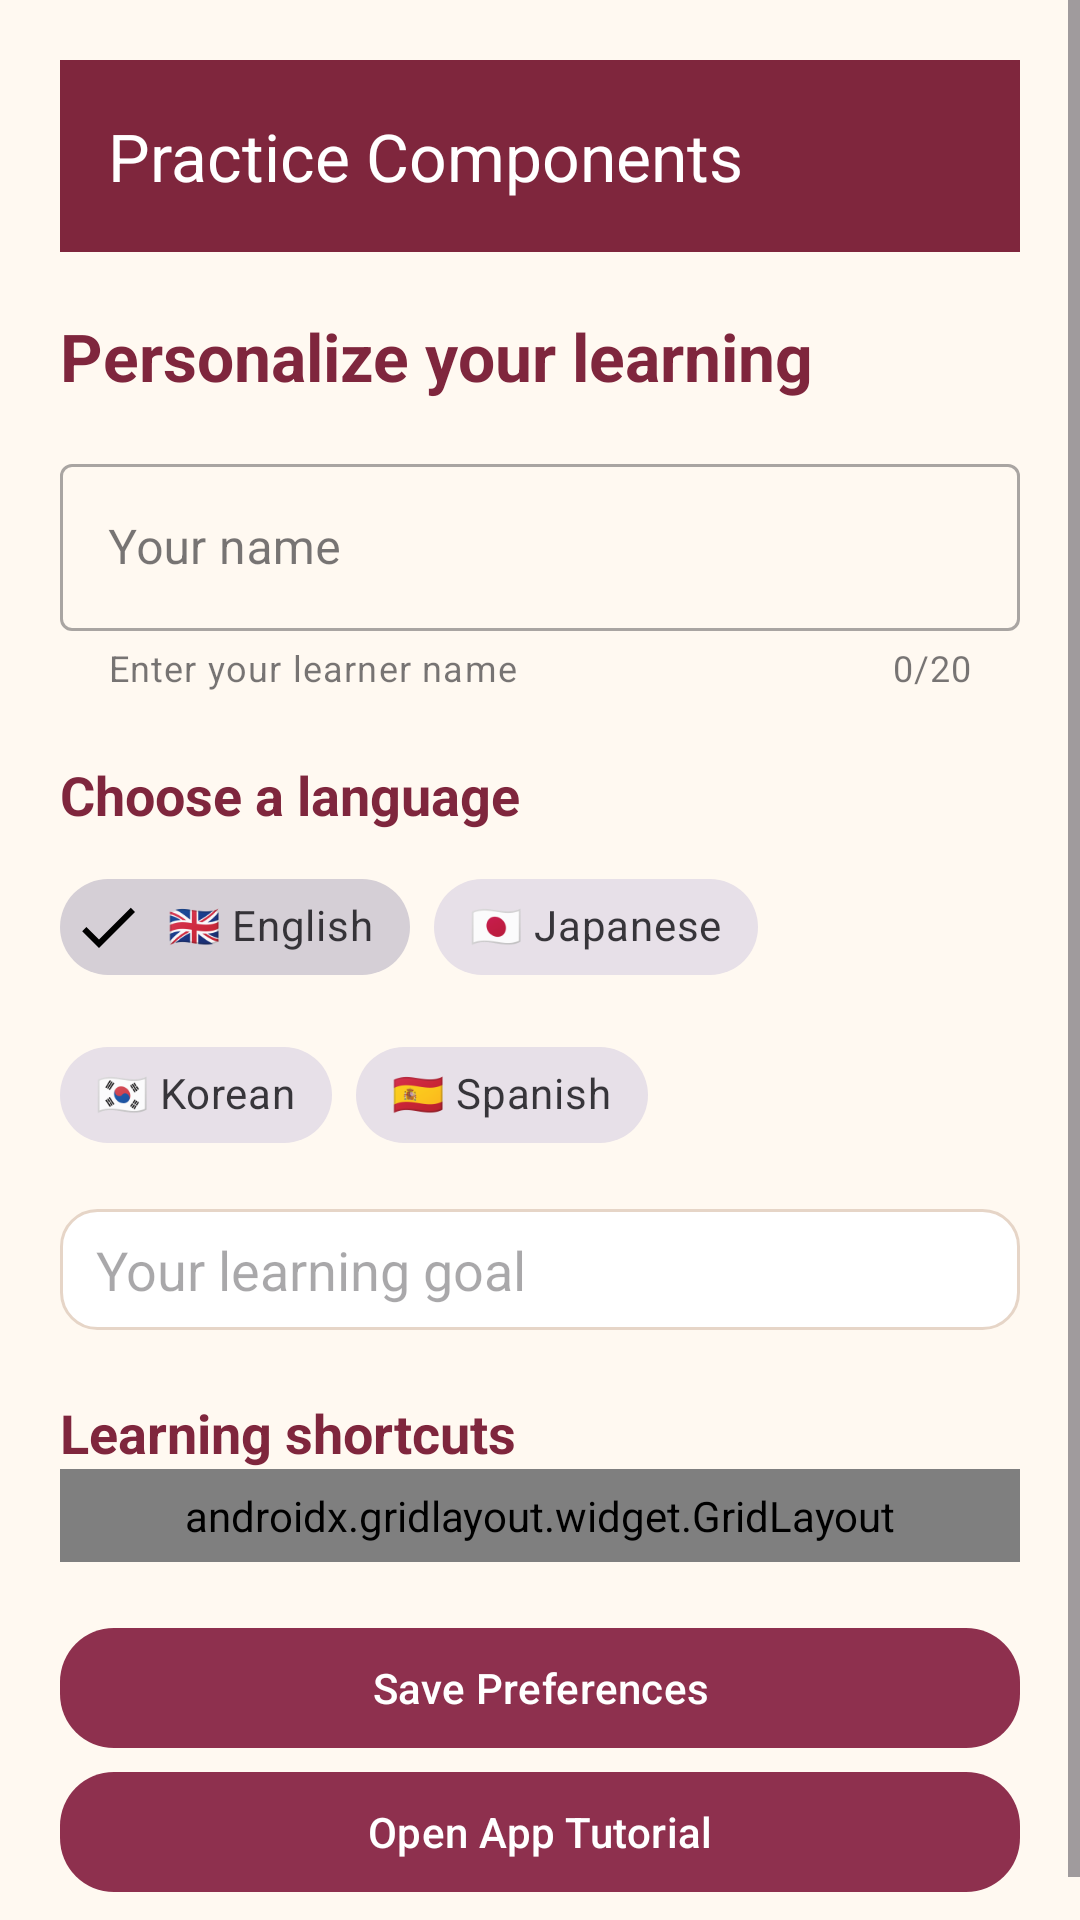

The Android layout XML behind this screen, and the referenced resources:
<!-- AndroidManifest.xml: application theme Theme.Jessica_TIA -->
<!-- res/layout/activity_ninth.xml -->
<?xml version="1.0" encoding="utf-8"?>
<ScrollView xmlns:android="http://schemas.android.com/apk/res/android" xmlns:app="http://schemas.android.com/apk/res-auto" android:layout_width="match_parent" android:layout_height="match_parent" android:background="#FFF9F1" android:fillViewport="true">
 <LinearLayout android:layout_width="match_parent" android:layout_height="wrap_content" android:orientation="vertical" android:padding="20dp">
  <androidx.appcompat.widget.Toolbar android:id="@+id/toolbarNinth" android:layout_width="match_parent" android:layout_height="?attr/actionBarSize" android:background="#7F263D" app:title="Practice Components" app:titleTextColor="#FFFFFF" />
  <TextView android:layout_width="match_parent" android:layout_height="wrap_content" android:layout_marginTop="20dp" android:text="Personalize your learning" android:textColor="#7F263D" android:textSize="22sp" android:textStyle="bold" />
  <com.google.android.material.textfield.TextInputLayout android:id="@+id/tilName" style="@style/Widget.MaterialComponents.TextInputLayout.OutlinedBox" android:layout_width="match_parent" android:layout_height="wrap_content" android:layout_marginTop="16dp" android:hint="Your name" app:counterEnabled="true" app:counterMaxLength="20" app:helperText="Enter your learner name" app:endIconMode="clear_text">
   <com.google.android.material.textfield.TextInputEditText android:id="@+id/etLearnerName" android:layout_width="match_parent" android:layout_height="wrap_content" android:maxLength="20" android:inputType="textPersonName" />
  </com.google.android.material.textfield.TextInputLayout>
  <TextView android:layout_width="match_parent" android:layout_height="wrap_content" android:layout_marginTop="22dp" android:text="Choose a language" android:textColor="#7F263D" android:textSize="18sp" android:textStyle="bold" />
  <com.google.android.material.chip.ChipGroup android:id="@+id/chipGroupLanguage" android:layout_width="match_parent" android:layout_height="wrap_content" android:layout_marginTop="8dp" app:singleSelection="true" app:selectionRequired="true">
   <com.google.android.material.chip.Chip android:id="@+id/chipEnglish" style="@style/Widget.MaterialComponents.Chip.Filter" android:layout_width="wrap_content" android:layout_height="wrap_content" android:checked="true" android:text="🇬🇧 English" />
   <com.google.android.material.chip.Chip android:id="@+id/chipJapanese" style="@style/Widget.MaterialComponents.Chip.Filter" android:layout_width="wrap_content" android:layout_height="wrap_content" android:text="🇯🇵 Japanese" />
   <com.google.android.material.chip.Chip android:id="@+id/chipKorean" style="@style/Widget.MaterialComponents.Chip.Filter" android:layout_width="wrap_content" android:layout_height="wrap_content" android:text="🇰🇷 Korean" />
   <com.google.android.material.chip.Chip android:id="@+id/chipSpanish" style="@style/Widget.MaterialComponents.Chip.Filter" android:layout_width="wrap_content" android:layout_height="wrap_content" android:text="🇪🇸 Spanish" />
  </com.google.android.material.chip.ChipGroup>
  <EditText android:id="@+id/etLearningGoal" android:layout_width="match_parent" android:layout_height="wrap_content" android:layout_marginTop="14dp" android:background="@drawable/bg_rounded_container" android:hint="Your learning goal" android:inputType="textCapSentences" />
  <TextView android:layout_width="match_parent" android:layout_height="wrap_content" android:layout_marginTop="22dp" android:text="Learning shortcuts" android:textColor="#7F263D" android:textSize="18sp" android:textStyle="bold" />
  <androidx.gridlayout.widget.GridLayout android:id="@+id/gridLearning" android:layout_width="match_parent" android:layout_height="wrap_content" android:padding="6dp" app:columnCount="2" app:useDefaultMargins="true">
   <com.google.android.material.button.MaterialButton android:id="@+id/btnGridVocabulary" android:layout_width="0dp" android:layout_height="wrap_content" android:text="Vocabulary" app:layout_columnWeight="1" app:layout_gravity="fill_horizontal" app:cornerRadius="14dp" />
   <com.google.android.material.button.MaterialButton android:id="@+id/btnGridQuiz" android:layout_width="0dp" android:layout_height="wrap_content" android:text="Quick Quiz" app:layout_columnWeight="1" app:layout_gravity="fill_horizontal" app:cornerRadius="14dp" />
   <com.google.android.material.button.MaterialButton android:id="@+id/btnGridGrammar" android:layout_width="0dp" android:layout_height="wrap_content" android:text="Grammar" app:layout_columnWeight="1" app:layout_gravity="fill_horizontal" app:cornerRadius="14dp" />
   <com.google.android.material.button.MaterialButton android:id="@+id/btnGridListening" android:layout_width="0dp" android:layout_height="wrap_content" android:text="Listening" app:layout_columnWeight="1" app:layout_gravity="fill_horizontal" app:cornerRadius="14dp" />
   <com.google.android.material.button.MaterialButton android:id="@+id/btnGridSpeaking" android:layout_width="0dp" android:layout_height="wrap_content" android:text="Speaking" app:layout_columnWeight="1" app:layout_gravity="fill_horizontal" app:cornerRadius="14dp" />
   <com.google.android.material.button.MaterialButton android:id="@+id/btnGridProgress" android:layout_width="0dp" android:layout_height="wrap_content" android:text="My Progress" app:layout_columnWeight="1" app:layout_gravity="fill_horizontal" app:cornerRadius="14dp" />
  </androidx.gridlayout.widget.GridLayout>
  <com.google.android.material.button.MaterialButton android:id="@+id/btnSavePractice" android:layout_width="match_parent" android:layout_height="wrap_content" android:layout_marginTop="18dp" android:text="Save Preferences" app:cornerRadius="18dp" />
  <com.google.android.material.button.MaterialButton android:id="@+id/btnOpenTutorial" android:layout_width="match_parent" android:layout_height="wrap_content" android:text="Open App Tutorial" app:cornerRadius="18dp" />
 </LinearLayout>
</ScrollView>
<!-- resources referenced by this layout -->
<resources>
  <!-- drawable bg_rounded_container (drawable) -->
  <?xml version="1.0" encoding="utf-8"?>
  <shape xmlns:android="http://schemas.android.com/apk/res/android" android:shape="rectangle">
      <solid android:color="#FFFFFF"/><stroke android:width="1dp" android:color="#E6D5C7"/><corners android:radius="12dp"/>
      <padding android:left="12dp" android:top="8dp" android:right="12dp" android:bottom="8dp"/>
  </shape>
  <style name="Theme.Jessica_TIA" parent="Base.Theme.Jessica_TIA" />
  <style name="Base.Theme.Jessica_TIA" parent="Theme.Material3.DayNight.NoActionBar">
          <item name="colorPrimary">#8E304E</item>
          <item name="colorSecondary">#D9A7B7</item>
          <item name="android:statusBarColor">#8E304E</item>
          <item name="android:navigationBarColor">#FFF4E8</item>
          <item name="android:windowLightNavigationBar">true</item>
      </style>
</resources>
